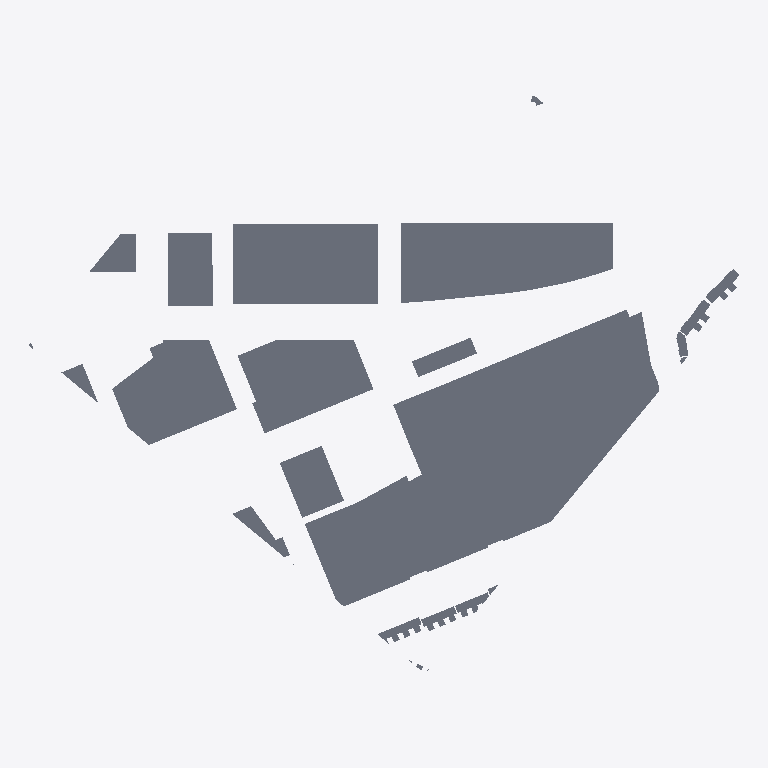
Plan cut of the same IFC building model at storey 'Storey' (level 0.00 m, cut at 1.40 m), seen from above with north up, elements coloured by IFC class (only those large enough to see are counted): 43 slabs (grey). Cut surfaces are drawn darker.
Extent 690.5 m × 559.4 m × 94.0 m (x, y, z). Storeys (1): Storey at 0.00 m. Elements (74): 73 IfcSlab, 1 IfcBuildingElementProxy.

HEADER;
FILE_DESCRIPTION(('ViewDefinition [CoordinationView_V2.0]'),'2;1');
FILE_NAME('3D-omgeving.nl-DSO-Maatvoering.ifc','2025-12-18T11:10:49',('3D-omgeving.nl'),('On-Track B.V.'),'3D-omgeving.nl','OnTrack - 3Domgeving - 1.1.0','none');
FILE_SCHEMA(('IFC2X3'));
ENDSEC;
DATA;
#20=IFCPROJECT('3Qwc4_3ibDeQOhyWKfzmy0',#5,'3D-omgeving.nl-DSO-Maatvoering.ifc',$,$,$,$,(#11),#19);
#26=IFCSITE('3SUi_ncw92oOgVP07gUzRH',#5,'Site',$,$,#25,$,$,.ELEMENT.,$,$,$,$,$);
#32=IFCBUILDING('0zV7C_DYH2MBvlSO81dhqe',#5,'Building',$,$,#31,$,$,.ELEMENT.,$,$,$);
#38=IFCBUILDINGSTOREY('0mFdmjiiD4a8dKvb2eDaCs',#5,'Storey',$,$,#37,$,$,.ELEMENT.,0.0);
#2996=IFCSLAB('0p6bpuWBb1_xgMas$6mSkG',#5,'NL.IMRO.0772.MP5389872977-00',$,$,#2938,#2995,$,.NOTDEFINED.);
#4714=IFCSLAB('19XdILpy1FMfDuiuyIbx2M',#5,'NL.IMRO.0772.MP40384267516-00',$,$,#4695,#4713,$,.NOTDEFINED.);
#4565=IFCSLAB('12yLlNwcDBb9lPN4EO0NN_',#5,'NL.IMRO.0772.MP6389092892-00',$,$,#4246,#4564,$,.NOTDEFINED.);
#4881=IFCSLAB('2cdTNs5S58a9t9SY3kA5Na',#5,'NL.IMRO.0772.MP10386346732-00',$,$,#4850,#4880,$,.NOTDEFINED.);
#1917=IFCSLAB('1lrcet5$58j8N6IiRUU9pt',#5,'NL.IMRO.0772.MP11385479800-00',$,$,#1895,#1916,$,.NOTDEFINED.);
#4679=IFCSLAB('33n62t8ur8PPr2hfWKD9_A',#5,'NL.IMRO.0772.MP3389971300-00',$,$,#4658,#4678,$,.NOTDEFINED.);
#3448=IFCSLAB('2dw0R_WT9F08aO9MvFPgm8',#5,'NL.IMRO.0772.MP7385479789-00',$,$,#3430,#3447,$,.NOTDEFINED.);
#4230=IFCSLAB('0URTaRmsr7Ze4Sr0Uu$dMF',#5,'NL.IMRO.0772.MP3458663288-00',$,$,#4111,#4229,$,.NOTDEFINED.);
#4642=IFCSLAB('2sJ8SlTi920hrnsAC07BAO',#5,'NL.IMRO.0772.MP3391865514-00',$,$,#4616,#4641,$,.NOTDEFINED.);
#3655=IFCSLAB('3Qj$Yz7Aj3w8c6CghB7YTe',#5,'NL.IMRO.0772.MP8386346639-00',$,$,#3527,#3654,$,.NOTDEFINED.);
#4756=IFCSLAB('0V_L05eFr3AuvsxzLTYAYG',#5,'NL.IMRO.0772.MP38384267478-00',$,$,#4730,#4755,$,.NOTDEFINED.);
#2083=IFCSLAB('3Sy0NBO5z4f8z_zMIiWnaY',#5,'NL.IMRO.0772.MP42530978629-00',$,$,#2065,#2082,$,.NOTDEFINED.);
#3030=IFCSLAB('119c0fNbL94vCRyjx40US$',#5,'NL.IMRO.0772.MP5545833036-00',$,$,#3012,#3029,$,.NOTDEFINED.);
#1950=IFCSLAB('066Mg91i1CPO9HfQY72HRX',#5,'NL.IMRO.0772.MP54530979354-00',$,$,#1933,#1949,$,.NOTDEFINED.);
#1847=IFCSLAB('0xEuv9A9D8Kx1cLKsmQ262',#5,'NL.IMRO.0772.MP11545833111-00',$,$,#1830,#1846,$,.NOTDEFINED.);
#4005=IFCSLAB('0$bFjqFpT62xLCKKEQ1Xax',#5,'NL.IMRO.0772.MP77530980561-00',$,$,#3965,#4004,$,.NOTDEFINED.);
#2565=IFCSLAB('053OaLv35DMALFedKyv6Ae',#5,'NL.IMRO.0772.MP3545833026-00',$,$,#2548,#2564,$,.NOTDEFINED.);
#2016=IFCSLAB('2p5E18KH5BO8vkKOt$DAb_',#5,'NL.IMRO.0772.MP40530978625-00',$,$,#1998,#2015,$,.NOTDEFINED.);
#4980=IFCSLAB('39zr1P_GL8OwGvLEXyBfzC',#5,'NL.IMRO.0772.MP36384266604-00',$,$,#4963,#4979,$,.NOTDEFINED.);
#3216=IFCSLAB('28mehqLXjFd9Yfbr$nI9Jz',#5,'NL.IMRO.0772.MP1393085857-00',$,$,#3172,#3215,$,.NOTDEFINED.);
#3414=IFCSLAB('2_VD6qKKr5rhG0OBdWG4Du',#5,'NL.IMRO.0772.MP34384266549-00',$,$,#3398,#3413,$,.NOTDEFINED.);
#2150=IFCSLAB('38XRjbSPr4O9LtMuLg_yRW',#5,'NL.IMRO.0772.MP7545833042-00',$,$,#2132,#2149,$,.NOTDEFINED.);
#1779=IFCSLAB('0bfZTCrUH02AwKyZixACsI',#5,'NL.IMRO.0772.MP68530980467-00',$,$,#1759,#1778,$,.NOTDEFINED.);
#2887=IFCSLAB('32F7dfqKn1yRY_Ez6IIc7O',#5,'NL.IMRO.0772.MP10579347257-00',$,$,#2867,#2886,$,.NOTDEFINED.);
#4095=IFCSLAB('0jPuSXBKvDEAnLjmiHBmfn',#5,'NL.IMRO.0772.MP78384270633-00',$,$,#4076,#4094,$,.NOTDEFINED.);
#4834=IFCSLAB('0krkB1i$X4rvhDDeZoEzoZ',#5,'NL.IMRO.0772.MP66384270477-00',$,$,#4815,#4833,$,.NOTDEFINED.);
#2629=IFCSLAB('0wyy2SucT6Bw3uyX1GfI4r',#5,'NL.IMRO.0772.MP27545833252-00',$,$,#2613,#2628,$,.NOTDEFINED.);
#2467=IFCSLAB('2ZK6IFmCzBvxg_s4XnWhCN',#5,'NL.IMRO.0772.MP9545833047-00',$,$,#2451,#2466,$,.NOTDEFINED.);
#1467=IFCSLAB('3e4qsl$FT9huQXU84zQNKN',#5,'NL.IMRO.0772.MP17545833171-00',$,$,#1448,#1466,$,.NOTDEFINED.);
#1712=IFCSLAB('0OrltjzkD66RAc9BRDPHb6',#5,'NL.IMRO.0772.MP13545833157-00',$,$,#1696,#1711,$,.NOTDEFINED.);
#4916=IFCSLAB('02SRkYDHX7Nw7lyRSCIEAz',#5,'NL.IMRO.0772.MP7391860021-00',$,$,#4897,#4915,$,.NOTDEFINED.);
#1616=IFCSLAB('3BHAwGkrzBHP9cxxxRULC_',#5,'NL.IMRO.0772.MP137247678481-00',$,$,#1569,#1615,$,.NOTDEFINED.);
#2434=IFCSLAB('0RBF02IJPEneyqnsbmXlXa',#5,'NL.IMRO.0772.MP23247677180-00',$,$,#2384,#2433,$,.NOTDEFINED.);
#1679=IFCSLAB('2YF3LxvYn2882JXmRGKTrB',#5,'NL.IMRO.0772.MP135247678472-00',$,$,#1633,#1678,$,.NOTDEFINED.);
#2367=IFCSLAB('3PfundsKTEChMNgxbe9$fF',#5,'NL.IMRO.0772.MP25247677189-00',$,$,#2321,#2366,$,.NOTDEFINED.);
#2239=IFCSLAB('14SGwWvVz1cAe9pp$HzUPr',#5,'NL.IMRO.0772.MP27247677198-00',$,$,#2200,#2238,$,.NOTDEFINED.);
#1552=IFCSLAB('0uWjpomJb99hzetUYTh0fV',#5,'NL.IMRO.0772.MP133247678464-00',$,$,#1517,#1551,$,.NOTDEFINED.);
#2786=IFCSLAB('1HRid9S498qRd4Ou2I_vCG',#5,'NL.IMRO.0772.MP23545833223-00',$,$,#2770,#2785,$,.NOTDEFINED.);
#2692=IFCSLAB('0nSHKzFab9jgdFXzf2uk2K',#5,'NL.IMRO.0772.MP25545833239-00',$,$,#2676,#2691,$,.NOTDEFINED.);
#2819=IFCSLAB('1nwawnMXj3cBmd1R8sN5DB',#5,'NL.IMRO.0772.MP12579347263-00',$,$,#2802,#2818,$,.NOTDEFINED.);
#4599=IFCSLAB('0i934rWWT9GBlCc5eXP1TB',#5,'NL.IMRO.0772.MP88496770035-00',$,$,#4581,#4598,$,.NOTDEFINED.);
#2183=IFCSLAB('0Coxb38vH829qLSWXzb10J',#5,'NL.IMRO.0772.MP29247677205-00',$,$,#2165,#2182,$,.NOTDEFINED.);
#2302=IFCSLAB('154eptGT5CFAVlHlmmduqd',#5,'NL.IMRO.0772.MP41247677255-00',$,$,#2256,#2301,$,.NOTDEFINED.);
ENDSEC;
